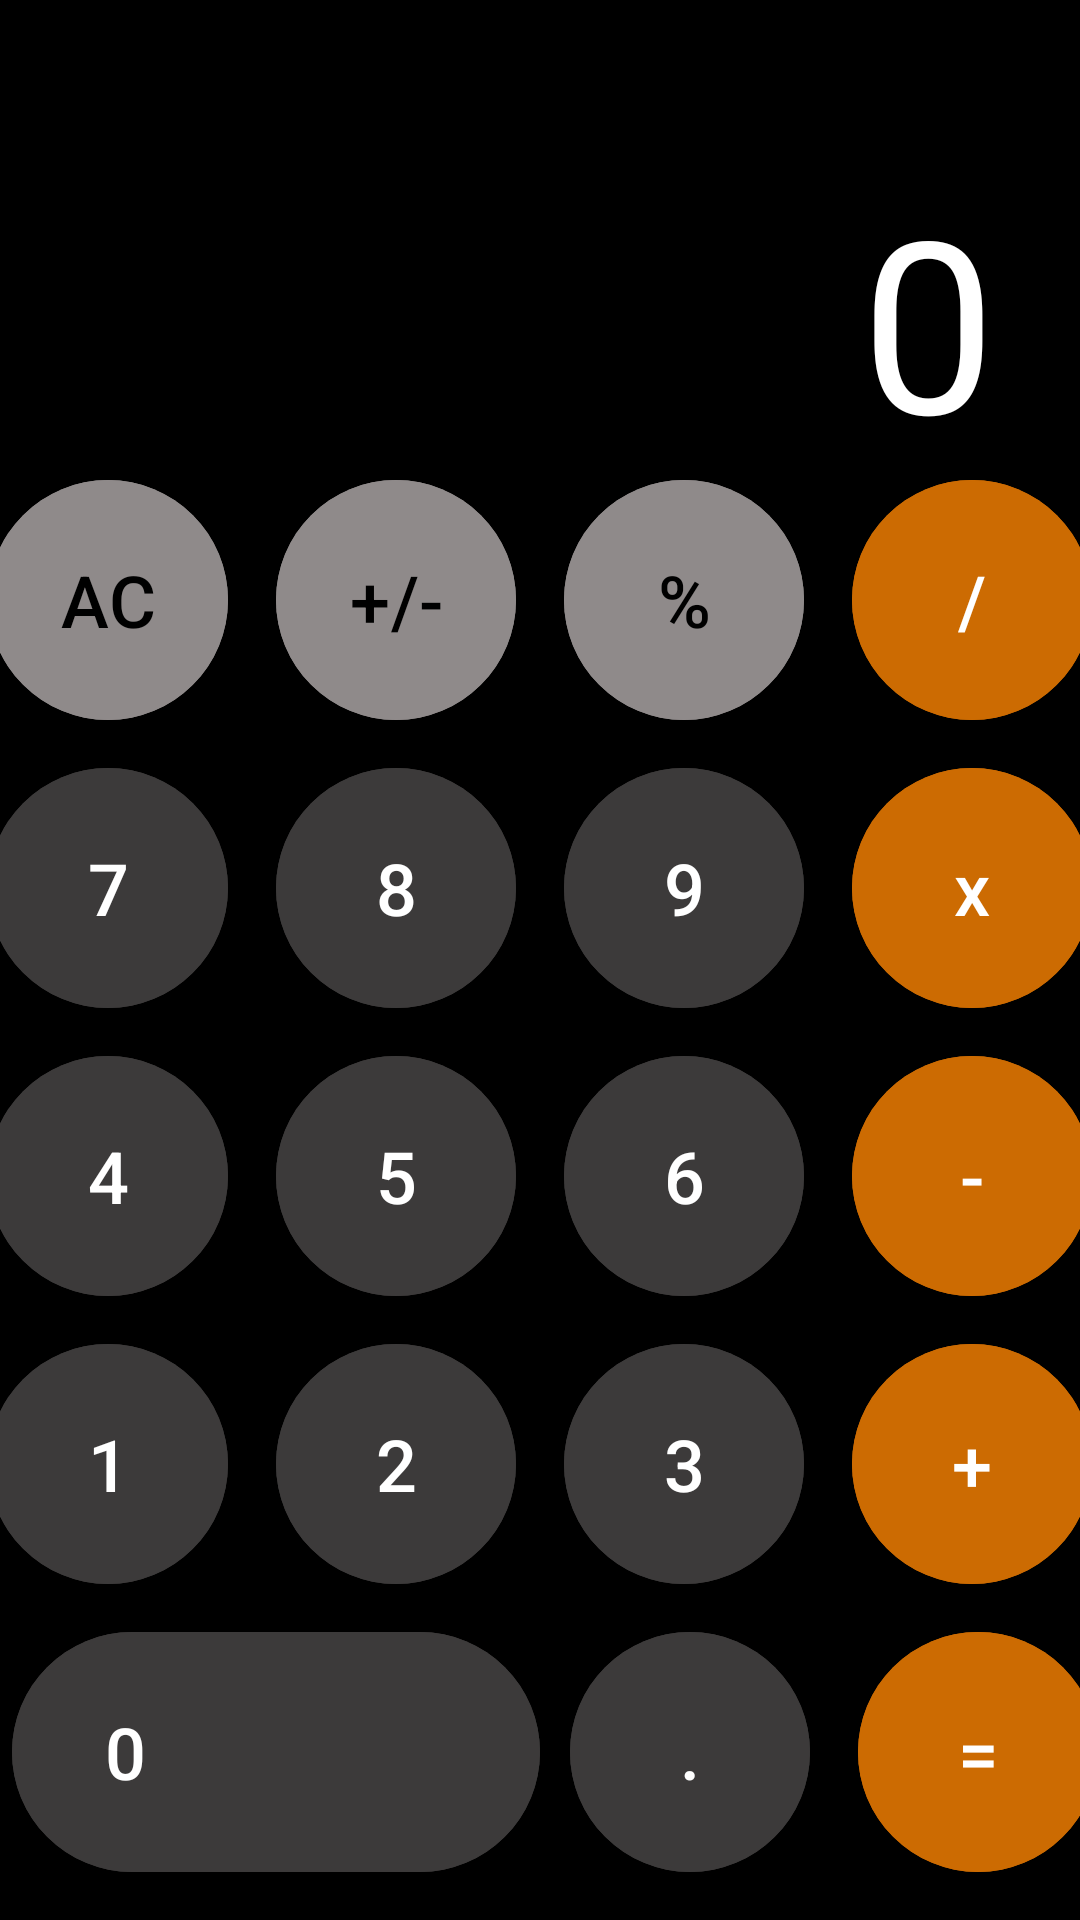

Write the Android layout XML for this screen, with the resource values it uses.
<!-- AndroidManifest.xml: application theme Theme.HW_8 -->
<!-- res/layout/activity_main.xml -->
<?xml version="1.0" encoding="utf-8"?>
<androidx.constraintlayout.widget.ConstraintLayout xmlns:android="http://schemas.android.com/apk/res/android"
    xmlns:app="http://schemas.android.com/apk/res-auto"
    xmlns:tools="http://schemas.android.com/tools"
    android:layout_width="match_parent"
    android:layout_height="match_parent"
    android:background="@color/black"
    tools:context=".MainActivity">

    <com.google.android.material.button.MaterialButton
        android:id="@+id/button_next"
        style="@style/Orange.Button"
        android:onClick="onNextButtonClick"
        android:text="Next"
        android:visibility="gone"
        app:layout_constraintBottom_toBottomOf="parent"
        app:layout_constraintEnd_toEndOf="parent"
        app:layout_constraintStart_toStartOf="parent"
        app:layout_constraintTop_toTopOf="parent" />


    <FrameLayout
        android:id="@+id/frameLayout"
        android:layout_width="match_parent"
        android:layout_height="0dp"
        app:layout_constraintBottom_toTopOf="@id/conteiner"
        app:layout_constraintTop_toTopOf="parent"
        app:layout_constraintVertical_bias="0.0"
        tools:layout_editor_absoluteX="0dp">

        <TextView
            android:id="@+id/text_view"
            android:layout_width="wrap_content"
            android:layout_height="wrap_content"
            android:layout_gravity="bottom|end"
            android:layout_marginEnd="28dp"
            android:text="0"
            android:textColor="@color/white"
            android:textSize="80sp" />

    </FrameLayout>

    <LinearLayout
        android:id="@+id/conteiner"

        android:orientation="vertical"
        app:layout_constraintBottom_toBottomOf="parent"
        android:layout_width="match_parent"
        android:layout_height="wrap_content">







        <LinearLayout
            android:gravity="center"
            android:orientation="horizontal"
            android:layout_width="match_parent"
            android:layout_height="wrap_content"
            android:layout_marginBottom="16dp">


            <com.google.android.material.button.MaterialButton
                style="@style/Gray.Button"
                android:id="@+id/btn_clear"
                android:onClick="onNumberClick"
                android:text="AC" />


            <com.google.android.material.button.MaterialButton
                style="@style/Gray.Button"
                android:text="+/-"
                android:layout_marginHorizontal="16dp"/>

            <com.google.android.material.button.MaterialButton
                style="@style/Gray.Button"
                android:layout_marginEnd="16dp"
                android:text="%"/>



            <com.google.android.material.button.MaterialButton
                android:id="@+id/btn_divide"
                android:onClick="onOperationClick"

                android:text="/"
                style="@style/Orange.Button"/>

        </LinearLayout>


        <LinearLayout
            android:gravity="center"
            android:layout_marginBottom="16dp"
            android:orientation="horizontal"
            android:layout_width="match_parent"
            android:layout_height="wrap_content">


            <com.google.android.material.button.MaterialButton
                style="@style/Gray.Dark.Button"
                android:onClick="onNumberClick"

                android:text="7" />


            <com.google.android.material.button.MaterialButton
                style="@style/Gray.Dark.Button"
                android:onClick="onNumberClick"

                android:text="8"
                android:layout_marginHorizontal="16dp"/>

            <com.google.android.material.button.MaterialButton
                style="@style/Gray.Dark.Button"
                android:layout_marginEnd="16dp"
                android:onClick="onNumberClick"

                android:text="9"/>

            <com.google.android.material.button.MaterialButton
                android:id="@+id/btn_multiply"
                android:onClick="onOperationClick"

                android:text="x"
                style="@style/Orange.Button"/>

        </LinearLayout>

        <LinearLayout
            android:layout_marginBottom="16dp"
            android:gravity="center"
            android:orientation="horizontal"
            android:layout_width="match_parent"
            android:layout_height="wrap_content">


            <com.google.android.material.button.MaterialButton
                style="@style/Gray.Dark.Button"
                android:onClick="onNumberClick"

                android:text="4" />


            <com.google.android.material.button.MaterialButton
                style="@style/Gray.Dark.Button"
                android:onClick="onNumberClick"

                android:text="5"
                android:layout_marginHorizontal="16dp"/>

            <com.google.android.material.button.MaterialButton
                style="@style/Gray.Dark.Button"
                android:onClick="onNumberClick"

                android:layout_marginEnd="16dp"
                android:text="6"/>

            <com.google.android.material.button.MaterialButton
                android:id="@+id/btn_minus"
                android:onClick="onOperationClick"

                android:text="-"
                style="@style/Orange.Button"/>

        </LinearLayout>
        <LinearLayout
            android:gravity="center"
            android:layout_marginBottom="16dp"
            android:orientation="horizontal"
            android:layout_width="match_parent"
            android:layout_height="wrap_content">


            <com.google.android.material.button.MaterialButton
                style="@style/Gray.Dark.Button"
                android:onClick="onNumberClick"
                android:text="1" />


            <com.google.android.material.button.MaterialButton
                style="@style/Gray.Dark.Button"
                android:text="2"
                android:onClick="onNumberClick"
                android:layout_marginHorizontal="16dp"/>

            <com.google.android.material.button.MaterialButton
                style="@style/Gray.Dark.Button"
                android:layout_marginEnd="16dp"
                android:onClick="onNumberClick"

                android:text="3"/>

            <com.google.android.material.button.MaterialButton
                android:onClick="onOperationClick"
                android:id="@+id/btn_plus"
                android:text="+"
                style="@style/Orange.Button"/>

        </LinearLayout>
        <LinearLayout
            android:layout_marginBottom="16dp"
            android:gravity="center"
            android:orientation="horizontal"
            android:layout_width="match_parent"
            android:layout_height="wrap_content">




            <com.google.android.material.button.MaterialButton
                style="@style/Gray.Dark.Button"
                android:onClick="onNumberClick"

                android:text="0"
                android:textAlignment="textStart"
                android:paddingStart="31dp"
                android:layout_width="176dp"
                android:paddingEnd="0dp"
                android:layout_marginHorizontal="10dp"/>

            <com.google.android.material.button.MaterialButton
                android:id="@+id/btn_dot"
                android:onClick="onNumberClick"

                style="@style/Gray.Dark.Button"
                android:layout_marginEnd="16dp"
                android:text="."/>

            <com.google.android.material.button.MaterialButton
                android:onClick="onOperationClick"
                android:id="@+id/btn_equal"
                android:text="="
                style="@style/Orange.Button"/>



        </LinearLayout>














    </LinearLayout>
</androidx.constraintlayout.widget.ConstraintLayout>
<!-- resources referenced by this layout -->
<resources>
  <color name="black">#FF000000</color>
  <color name="white">#FFFFFFFF</color>
  <style name="Gray.Button" parent="Base.Button.">
          <item name="android:backgroundTint">@color/gray</item>
          <item name="android:textColor">@color/black</item>
      </style>
  <style name="Gray.Dark.Button" parent="Base.Button.">
          <item name="android:backgroundTint">@color/dark_gray</item>
          <item name="android:textColor">@color/white</item>
      </style>
  <style name="Orange.Button" parent="Base.Button.">
          <item name="android:backgroundTint">@color/orange</item>
          <item name="android:textColor">@color/white</item>
      </style>
  <style name="Theme.HW_8" parent="Base.Theme.HW_8" />
  <style name="Base.Button." parent="Widget.Material3.Button">
  
          <item name="android:layout_width">80dp</item>
          <item name="android:layout_height">80dp</item>
          <item name="android:insetTop">0dp</item>
          <item name="android:insetBottom">0dp</item>
          <item name="android:textSize">24sp</item>
  
      </style>
  <color name="gray">#8F8A8A</color>
  <color name="dark_gray">#3C3A3A</color>
  <color name="orange">#CC6B02</color>
  <style name="Base.Theme.HW_8" parent="Theme.Material3.DayNight.NoActionBar">
          
          
      </style>
</resources>
